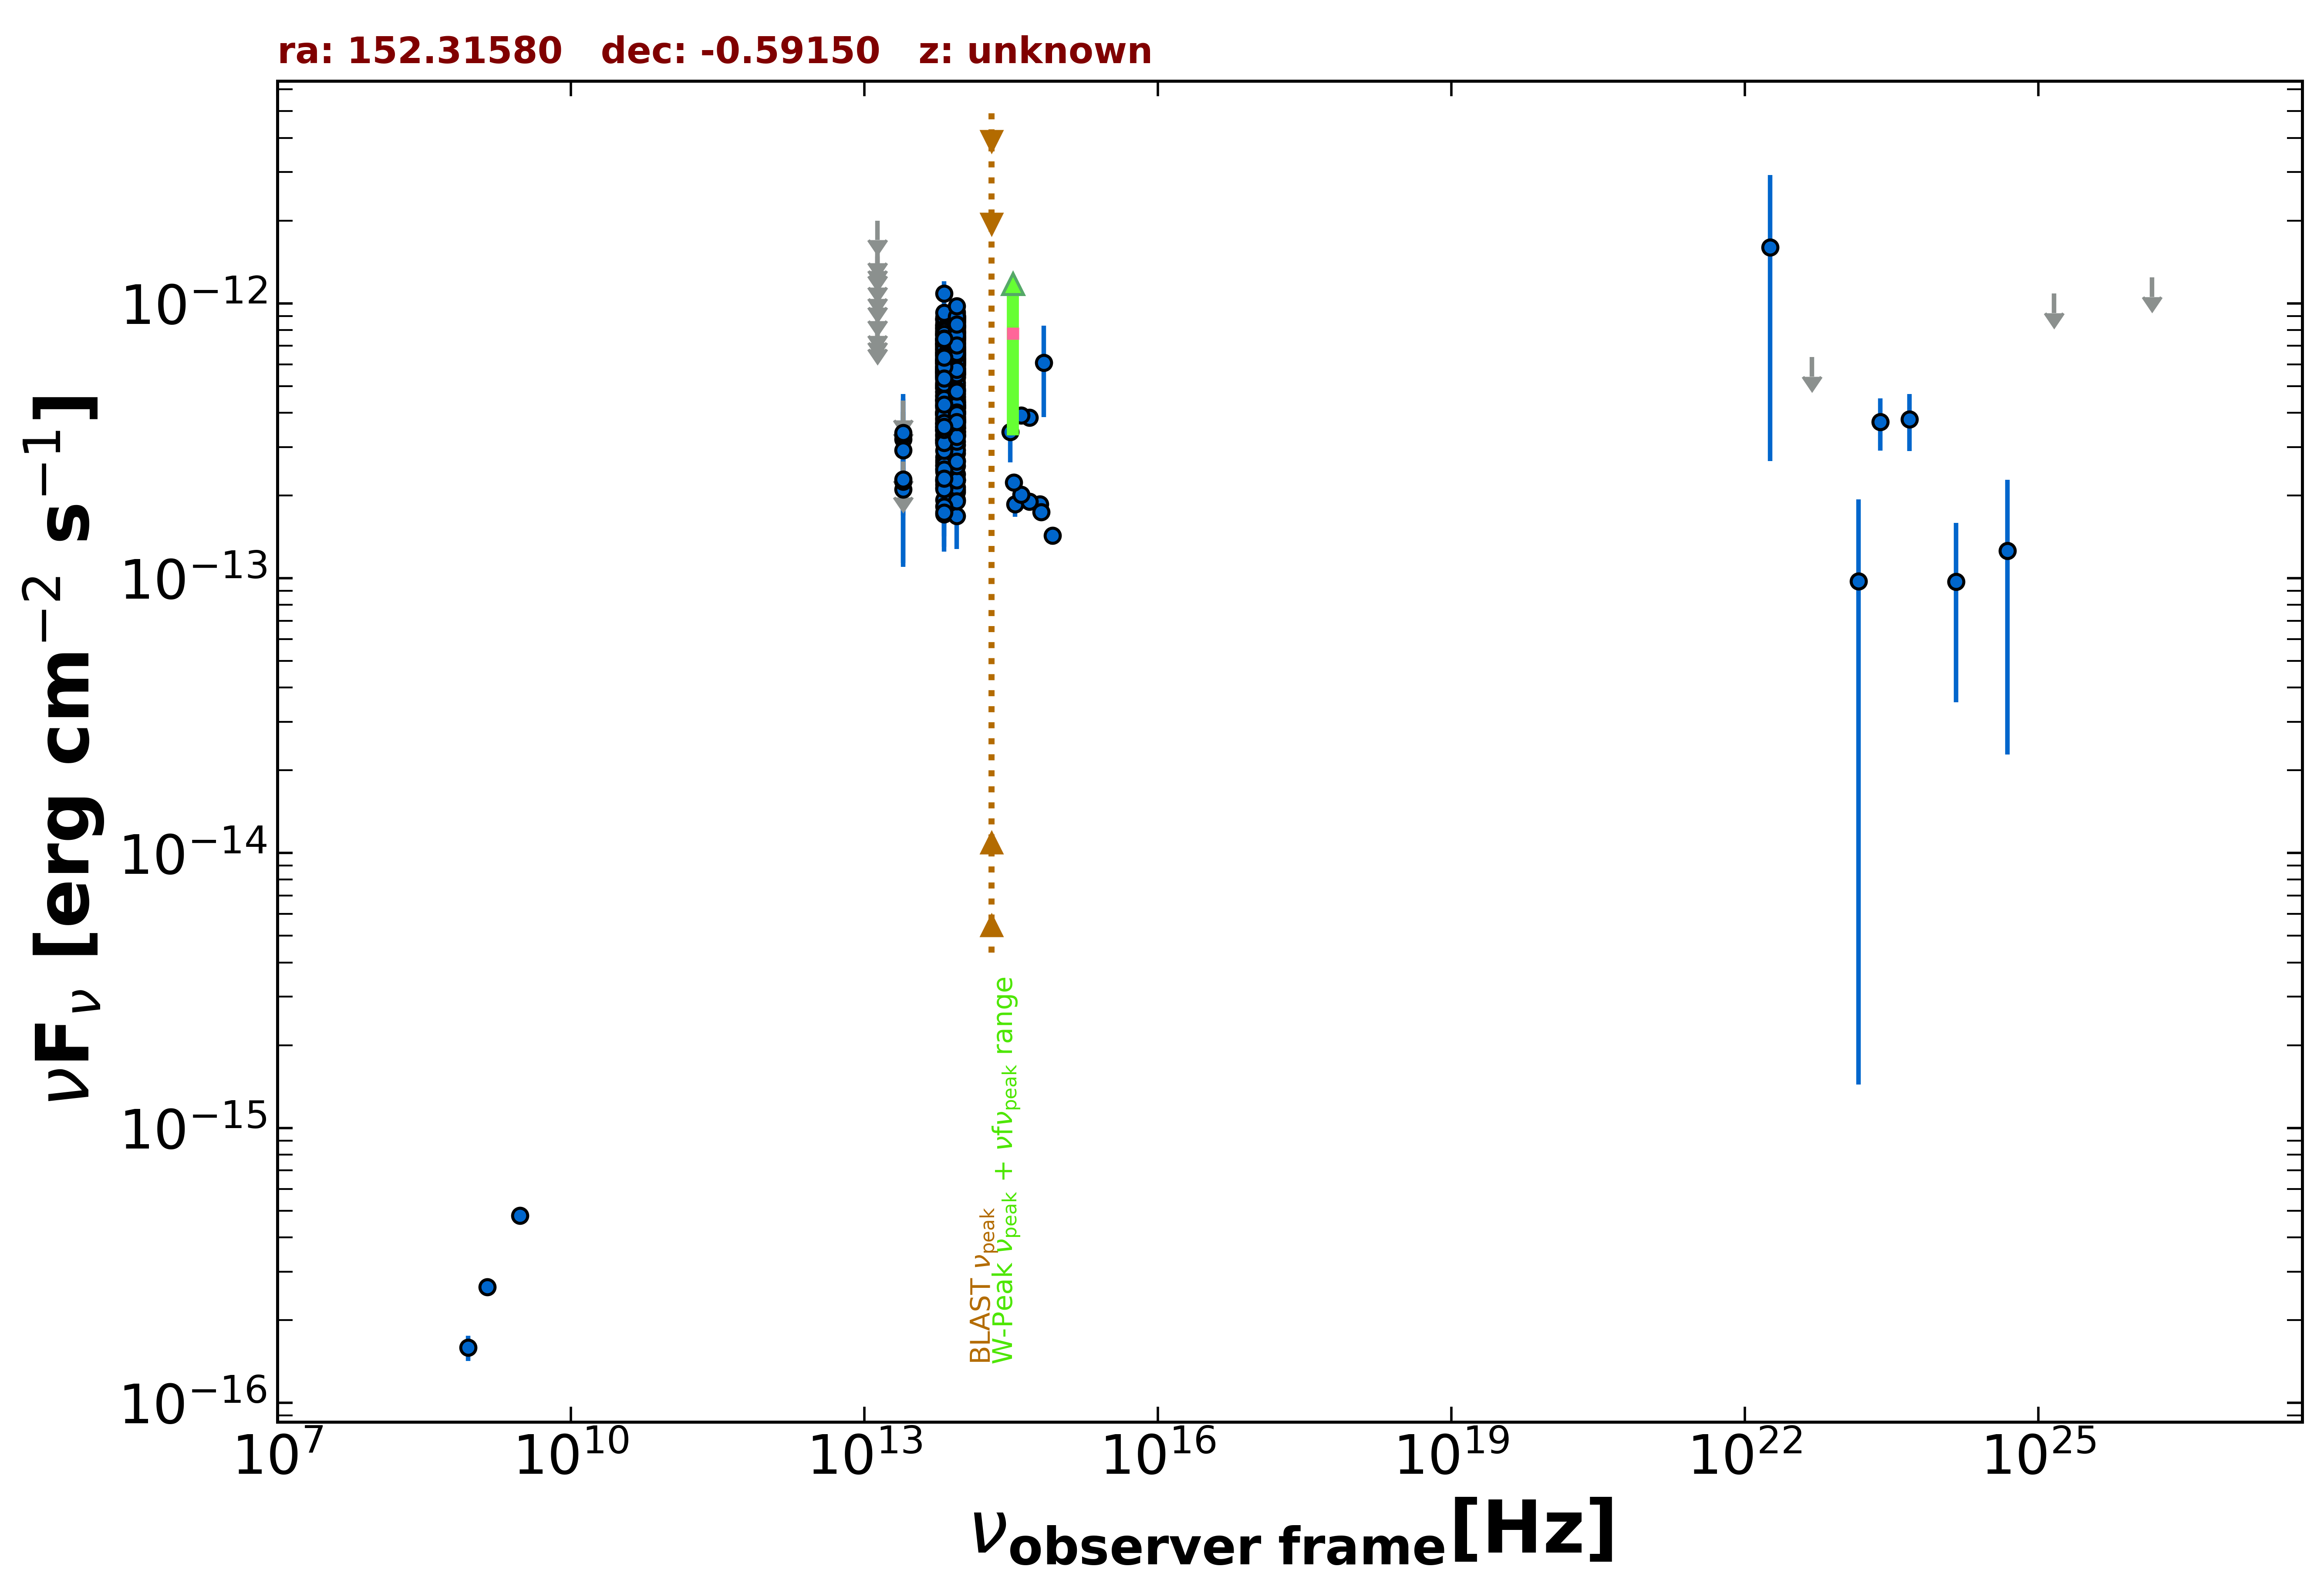

The data file committed next to this chart (first rows):
freq., flux, err_flux, MJD_start, MJD_end, flag, catalog, reference
1.400e+09, 2.642e-16, 2.100e-18, 55000, 55000, , FIRST, White et al. 1997  ApJ  475 479
8.870e+08, 1.588e-16, 1.685e-17, 55000, 55000, , RACS, Hale et al. 2021  PASA  38  e058
3.000e+09, 4.799e-16, 7.800e-18, 55000, 55000, , VLASSQL, Gordon et al. 2021  ApJS  255  30
8.817e+13, 4.469e-13, 2.800e-15, 55000, 55000, , UNWISE, Schlafly et al. 2019  ApJS  240  30
6.517e+13, 3.963e-13, 4.050e-15, 55000, 55000, , UNWISE, Schlafly et al. 2019  ApJS  240  30
8.817e+13, 3.778e-13, 1.115e-14, 55000, 55000, , WISE, Wright et al. 2010  AJ  140  1868
6.517e+13, 3.489e-13, 1.320e-14, 55000, 55000, , WISE, Wright et al. 2010  AJ  140  1868
2.498e+13, 2.103e-13, 4.130e-14, 55000, 55000, , WISE, Wright et al. 2010  AJ  140  1868
1.363e+13, 2.948e-13, 1.500e-13, 55000, 55000, , WISE, Wright et al. 2010  AJ  140  1868
8.817e+13, 4.378e-13, 2.625e-14, 56800, 56800, , NEOWISE, Mainzer et al. 2014  ApJ  792  30
6.517e+13, 4.268e-13, 4.885e-14, 56800, 56800, , NEOWISE, Mainzer et al. 2014  ApJ  792  30
8.817e+13, 4.410e-13, 2.640e-14, 56801, 56801, , NEOWISE, Mainzer et al. 2014  ApJ  792  30
6.517e+13, 4.035e-13, 4.130e-14, 56801, 56801, , NEOWISE, Mainzer et al. 2014  ApJ  792  30
8.817e+13, 4.200e-13, 2.635e-14, 56801, 56801, , NEOWISE, Mainzer et al. 2014  ApJ  792  30
6.517e+13, 4.245e-13, 4.190e-14, 56801, 56801, , NEOWISE, Mainzer et al. 2014  ApJ  792  30
8.817e+13, 4.165e-13, 2.800e-14, 56800, 56800, , NEOWISE, Mainzer et al. 2014  ApJ  792  30
6.517e+13, 4.763e-13, 5.365e-14, 56800, 56800, , NEOWISE, Mainzer et al. 2014  ApJ  792  30
8.817e+13, 4.022e-13, 2.630e-14, 56800, 56800, , NEOWISE, Mainzer et al. 2014  ApJ  792  30
6.517e+13, 4.527e-13, 4.260e-14, 56800, 56800, , NEOWISE, Mainzer et al. 2014  ApJ  792  30
8.817e+13, 3.519e-13, 3.410e-14, 56800, 56800, , NEOWISE, Mainzer et al. 2014  ApJ  792  30
6.517e+13, 4.646e-13, 4.330e-14, 56800, 56800, , NEOWISE, Mainzer et al. 2014  ApJ  792  30
8.817e+13, 4.521e-13, 2.670e-14, 56801, 56801, , NEOWISE, Mainzer et al. 2014  ApJ  792  30
6.517e+13, 4.616e-13, 4.515e-14, 56801, 56801, , NEOWISE, Mainzer et al. 2014  ApJ  792  30
8.817e+13, 4.208e-13, 2.675e-14, 56800, 56800, , NEOWISE, Mainzer et al. 2014  ApJ  792  30
6.517e+13, 3.836e-13, 4.605e-14, 56800, 56800, , NEOWISE, Mainzer et al. 2014  ApJ  792  30
8.817e+13, 4.018e-13, 2.780e-14, 56800, 56800, , NEOWISE, Mainzer et al. 2014  ApJ  792  30
6.517e+13, 3.714e-13, 4.975e-14, 56800, 56800, , NEOWISE, Mainzer et al. 2014  ApJ  792  30
8.817e+13, 3.740e-13, 3.625e-14, 56800, 56800, , NEOWISE, Mainzer et al. 2014  ApJ  792  30
6.517e+13, 4.276e-13, 4.220e-14, 56800, 56800, , NEOWISE, Mainzer et al. 2014  ApJ  792  30
8.817e+13, 3.967e-13, 3.035e-14, 56800, 56800, , NEOWISE, Mainzer et al. 2014  ApJ  792  30
6.517e+13, 4.028e-13, 4.085e-14, 56800, 56800, , NEOWISE, Mainzer et al. 2014  ApJ  792  30
8.817e+13, 4.691e-13, 2.985e-14, 58448, 58448, , NEOWISE, Mainzer et al. 2014  ApJ  792  30
6.517e+13, 4.937e-13, 4.735e-14, 58448, 58448, , NEOWISE, Mainzer et al. 2014  ApJ  792  30
8.817e+13, 4.158e-13, 2.875e-14, 58448, 58448, , NEOWISE, Mainzer et al. 2014  ApJ  792  30
6.517e+13, 4.348e-13, 4.455e-14, 58448, 58448, , NEOWISE, Mainzer et al. 2014  ApJ  792  30
8.817e+13, 4.840e-13, 2.900e-14, 58448, 58448, , NEOWISE, Mainzer et al. 2014  ApJ  792  30
6.517e+13, 4.412e-13, 5.705e-14, 58448, 58448, , NEOWISE, Mainzer et al. 2014  ApJ  792  30
8.817e+13, 5.687e-13, 3.250e-14, 58448, 58448, , NEOWISE, Mainzer et al. 2014  ApJ  792  30
6.517e+13, 4.905e-13, 5.385e-14, 58448, 58448, , NEOWISE, Mainzer et al. 2014  ApJ  792  30
8.817e+13, 4.071e-13, 2.780e-14, 58448, 58448, , NEOWISE, Mainzer et al. 2014  ApJ  792  30
6.517e+13, 4.441e-13, 4.385e-14, 58448, 58448, , NEOWISE, Mainzer et al. 2014  ApJ  792  30
8.817e+13, 3.813e-13, 2.845e-14, 58448, 58448, , NEOWISE, Mainzer et al. 2014  ApJ  792  30
6.517e+13, 4.437e-13, 5.610e-14, 58448, 58448, , NEOWISE, Mainzer et al. 2014  ApJ  792  30
8.817e+13, 4.251e-13, 2.780e-14, 58448, 58448, , NEOWISE, Mainzer et al. 2014  ApJ  792  30
6.517e+13, 4.441e-13, 5.700e-14, 58448, 58448, , NEOWISE, Mainzer et al. 2014  ApJ  792  30
8.817e+13, 4.022e-13, 3.415e-14, 58448, 58448, , NEOWISE, Mainzer et al. 2014  ApJ  792  30
6.517e+13, 3.987e-13, 4.750e-14, 58448, 58448, , NEOWISE, Mainzer et al. 2014  ApJ  792  30
8.817e+13, 3.774e-13, 2.680e-14, 58448, 58448, , NEOWISE, Mainzer et al. 2014  ApJ  792  30
6.517e+13, 4.167e-13, 5.080e-14, 58448, 58448, , NEOWISE, Mainzer et al. 2014  ApJ  792  30
8.817e+13, 6.787e-13, 3.380e-14, 57518, 57518, , NEOWISE, Mainzer et al. 2014  ApJ  792  30
6.517e+13, 6.935e-13, 1.039e-13, 57518, 57518, , NEOWISE, Mainzer et al. 2014  ApJ  792  30
8.817e+13, 6.938e-13, 3.135e-14, 57518, 57518, , NEOWISE, Mainzer et al. 2014  ApJ  792  30
6.517e+13, 5.632e-13, 3.740e-14, 57518, 57518, , NEOWISE, Mainzer et al. 2014  ApJ  792  30
8.817e+13, 6.511e-13, 3.060e-14, 57518, 57518, , NEOWISE, Mainzer et al. 2014  ApJ  792  30
6.517e+13, 6.074e-13, 4.145e-14, 57518, 57518, , NEOWISE, Mainzer et al. 2014  ApJ  792  30
8.817e+13, 6.565e-13, 3.025e-14, 57518, 57518, , NEOWISE, Mainzer et al. 2014  ApJ  792  30
6.517e+13, 5.827e-13, 4.460e-14, 57518, 57518, , NEOWISE, Mainzer et al. 2014  ApJ  792  30
8.817e+13, 6.669e-13, 3.070e-14, 57518, 57518, , NEOWISE, Mainzer et al. 2014  ApJ  792  30
6.517e+13, 6.029e-13, 5.785e-14, 57518, 57518, , NEOWISE, Mainzer et al. 2014  ApJ  792  30
8.817e+13, 6.093e-13, 3.315e-14, 57518, 57518, , NEOWISE, Mainzer et al. 2014  ApJ  792  30
... 509 more rows
